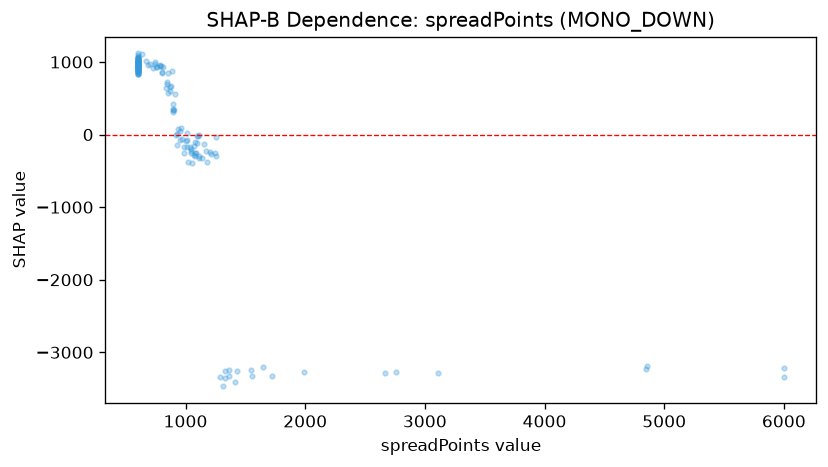

The file beside this chart, header and first rows:
feature_value, shap_value
788.0, 948.3
842.0, 695.7
730.0, 915.2
1367, -3331
1289, -3344
1037, -176.2
2755, -3267
1991, -3270
3110, -3285
4856, -3194
2666, -3290
4847, -3230
6000, -3210
6000, -3342
1649, -3196
1547, -3240
802.0, 867.9
1552, -3327
1093, -20.71
1107, -15.96
974.0, -66.37
1334, -3360
1367, -3239
1170, -230.2
985.0, -250.9
1112, -8.93
1414, -3404
1010, 26.06
1431, -3256
1328, -3259
1254, -39.78
895.0, 339.5
1113, -321
1134, -328.7
1158, -136.6
1069, -287.2
794.0, 945.6
1720, -3319
834.0, 635.2
749.0, 994.8
1057, -387.6
1096, -118.5
1024, -378.4
1047, -224.5
1079, -248.5
1176, -374.9
889.0, 879.8
763.0, 937.2
1079, -301.5
853.0, 571.9
867.0, 659.5
950.0, -73.21
989.0, -167.8
1048, -260.5
902.0, 334.1
1310, -3469
920.0, -12.65
1090, -251.8
1254, -299.8
1116, -299.3
... 95 more rows
